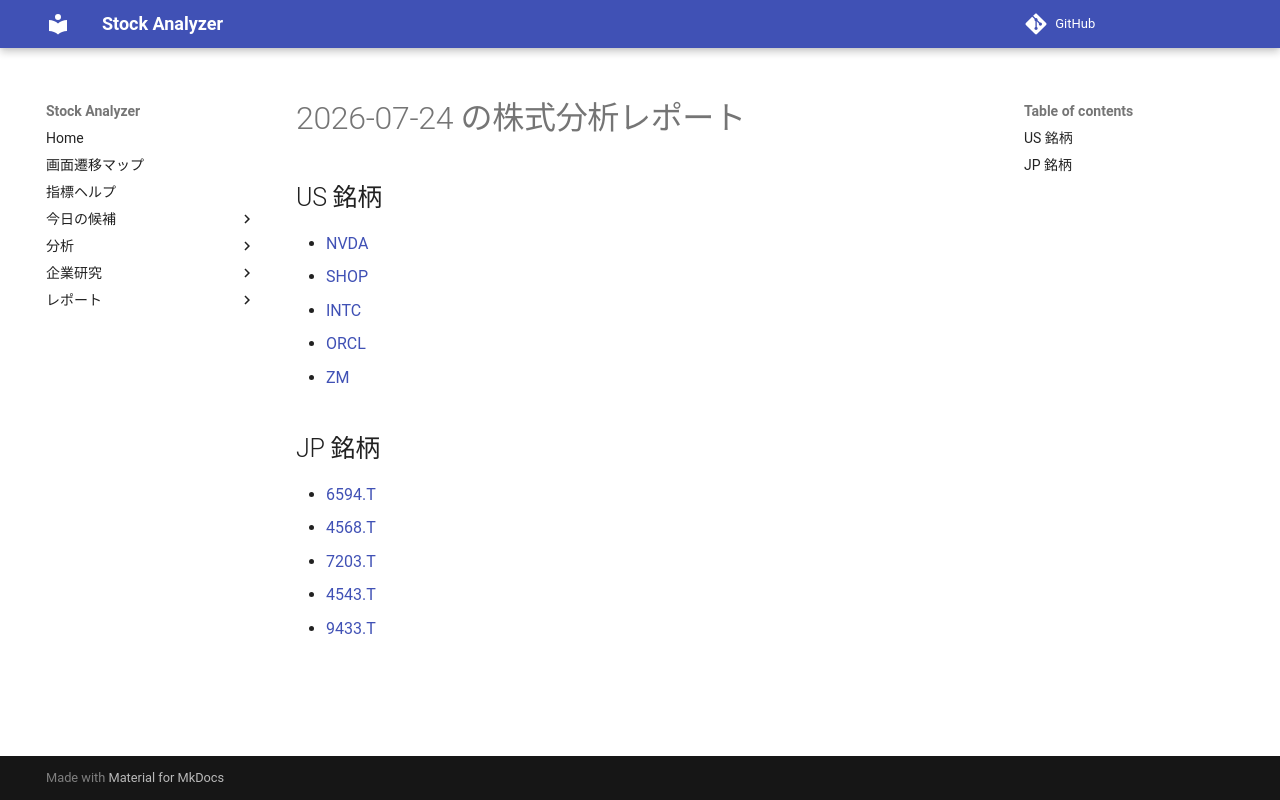

repository: Yumi-note/Making-APP · page: reports/2026-07-24/171810/index.html · generator: mkdocs

# 2026-07-24 の株式分析レポート

## US 銘柄

- [NVDA](NVDA.md)
- [SHOP](SHOP.md)
- [INTC](INTC.md)
- [ORCL](ORCL.md)
- [ZM](ZM.md)

## JP 銘柄

- [6594.T](6594_T.md)
- [4568.T](4568_T.md)
- [7203.T](7203_T.md)
- [4543.T](4543_T.md)
- [9433.T](9433_T.md)
